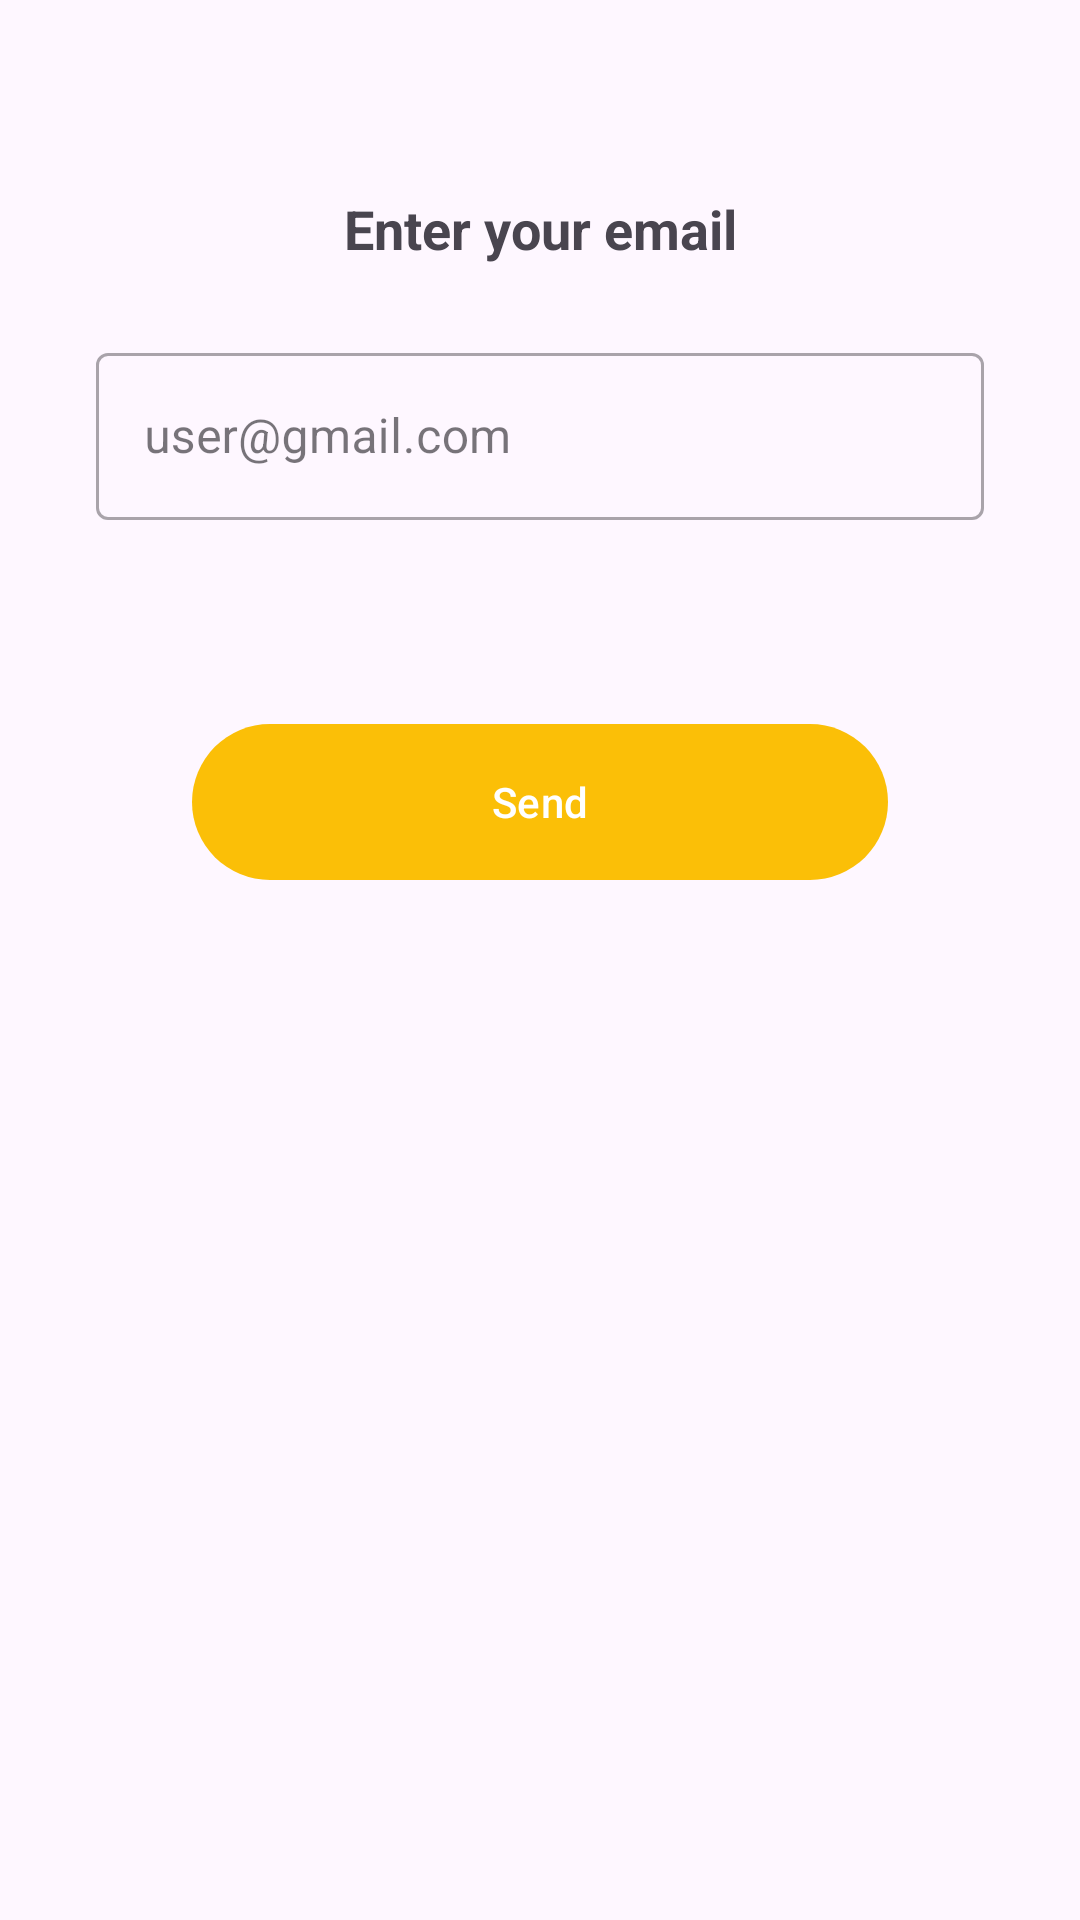

Layout XML and referenced resources for this Android screen:
<!-- AndroidManifest.xml: application theme Theme.TrotoTrack -->
<!-- res/layout/activity_send_otp.xml -->
<?xml version="1.0" encoding="utf-8"?>
<androidx.constraintlayout.widget.ConstraintLayout xmlns:android="http://schemas.android.com/apk/res/android"
    xmlns:app="http://schemas.android.com/apk/res-auto"
    xmlns:tools="http://schemas.android.com/tools"
    android:layout_width="match_parent"
    android:layout_height="match_parent"
    tools:context=".ui.add.SendOtpActivity">

    <TextView
        android:id="@+id/Email"
        android:layout_width="wrap_content"
        android:layout_height="wrap_content"
        android:layout_marginTop="64dp"
        android:text="@string/enterEmailText"
        android:textSize="18sp"
        android:textStyle="bold"
        app:layout_constraintStart_toStartOf="parent"
        app:layout_constraintEnd_toEndOf="parent"
        app:layout_constraintTop_toTopOf="parent"/>

    <com.google.android.material.textfield.TextInputLayout
        android:id="@+id/emailEditTextLayout"
        style="@style/Widget.MaterialComponents.TextInputLayout.OutlinedBox"
        android:layout_width="0dp"
        android:layout_height="wrap_content"
        android:layout_marginTop="24dp"
        android:layout_marginStart="32dp"
        android:layout_marginEnd="32dp"
        app:layout_constraintTop_toBottomOf="@id/Email"
        app:layout_constraintEnd_toEndOf="parent"
        app:layout_constraintStart_toStartOf="parent"
        android:hint="@string/emailHint">

        <com.google.android.material.textfield.TextInputEditText
            android:id="@+id/emailEditText"
            android:layout_width="match_parent"
            android:layout_height="wrap_content"
            android:ems="10"
            android:inputType="textEmailAddress" />
    </com.google.android.material.textfield.TextInputLayout>

    <Button
        android:id="@+id/sendOtpButton"
        android:layout_width="match_parent"
        android:layout_height="60dp"
        android:layout_marginVertical="64dp"
        android:layout_marginHorizontal="64dp"
        android:text="Send"
        app:layout_constraintTop_toBottomOf="@id/emailEditTextLayout"/>

    <com.google.android.material.progressindicator.LinearProgressIndicator
        android:id="@+id/progressIndicator"
        android:layout_width="match_parent"
        android:layout_height="wrap_content"
        android:indeterminate="true"
        android:visibility="gone"
        app:layout_constraintEnd_toEndOf="parent"
        app:layout_constraintStart_toStartOf="parent"
        app:layout_constraintTop_toTopOf="parent" />

</androidx.constraintlayout.widget.ConstraintLayout>
<!-- resources referenced by this layout -->
<resources>
  <string name="emailHint">user@gmail.com</string>
  <string name="enterEmailText">Enter your email</string>
  <style name="Theme.TrotoTrack" parent="Base.Theme.TrotoTrack" />
  <style name="Base.Theme.TrotoTrack" parent="Theme.Material3.DayNight.NoActionBar">
          
          <item name="colorPrimary">@color/yellow</item>
          <item name="colorPrimaryVariant">@color/orange</item>
          <item name="colorOnPrimary">@color/white</item>
          
          <item name="colorSecondary">@color/yellow</item>
          <item name="colorSecondaryVariant">@color/orange</item>
          <item name="colorOnSecondary">@color/white</item>
  
          <item name="android:windowIsTranslucent">true</item>
      </style>
  <color name="yellow">#FBBF07</color>
  <color name="orange">#F49004</color>
  <color name="white">#FFFFFFFF</color>
</resources>
